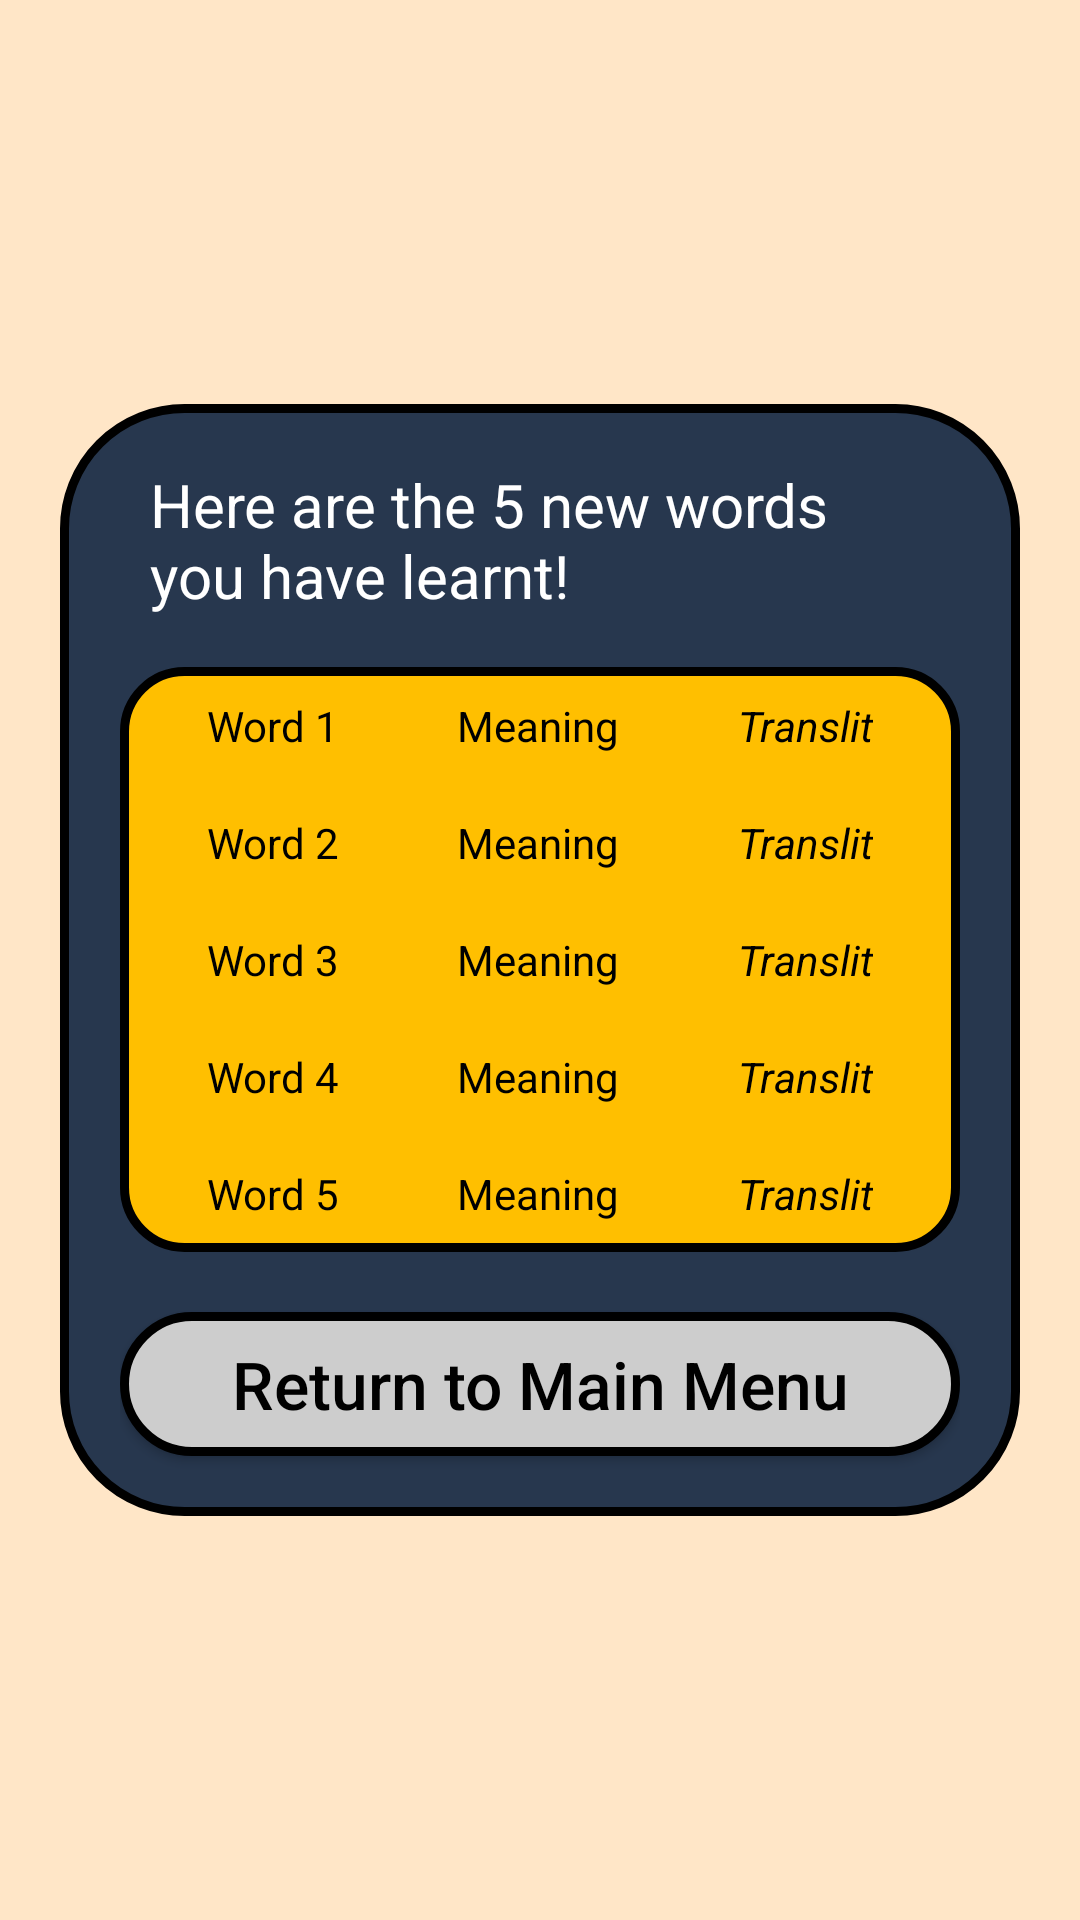

This screen was rendered from an Android layout file. Write that file and the resources it references.
<!-- AndroidManifest.xml: application theme Theme.LearnGurbani -->
<!-- res/layout/activity_flashcard_summary.xml -->
<?xml version="1.0" encoding="utf-8"?>
<LinearLayout xmlns:android="http://schemas.android.com/apk/res/android"
    xmlns:app="http://schemas.android.com/apk/res-auto"
    xmlns:tools="http://schemas.android.com/tools"
    android:layout_width="match_parent"
    android:layout_height="match_parent"
    android:background="@color/backgroundColour"
    android:gravity="center"
    tools:context=".FlashcardSummaryActivity">

    <LinearLayout
        android:layout_width="match_parent"
        android:layout_height="wrap_content"
        android:layout_marginLeft="20dp"
        android:layout_marginRight="20dp"
        android:background="@drawable/answer_buttons_background"
        android:orientation="vertical"
        android:paddingStart="20dp"
        android:paddingEnd="20dp">

        <TextView
            android:id="@+id/result_txt_correctAnswers"
            android:layout_width="match_parent"
            android:layout_height="wrap_content"
            android:layout_marginTop="10dp"
            android:layout_marginBottom="7dp"
            android:padding="10dp"
            android:text="Here are the 5 new words you have learnt!"
            android:textAlignment="textStart"
            android:textColor="@color/white"
            android:textSize="20sp" />

        <LinearLayout
            android:layout_width="match_parent"
            android:layout_height="wrap_content"
            android:layout_marginBottom="20dp"
            android:gravity="center"
            android:background="@drawable/word_container_background"
            android:orientation="horizontal">

                <LinearLayout
                    android:layout_width="wrap_content"
                    android:layout_height="wrap_content"
                    android:gravity="right"
                    android:layout_marginRight="10dp"
                    android:orientation="vertical"
                    android:layout_weight="1">

                    <TextView
                        android:id="@+id/fcword1"
                        android:layout_width="wrap_content"
                        android:layout_height="wrap_content"
                        android:padding="10dp"
                        android:text="Word 1"
                        android:textAlignment="textStart"
                        android:textColor="@color/black"
                        android:textSize="14sp" />

                    <TextView
                        android:id="@+id/fcword2"
                        android:layout_width="wrap_content"
                        android:layout_height="wrap_content"
                        android:padding="10dp"
                        android:text="Word 2"
                        android:textAlignment="textStart"
                        android:textColor="@color/black"
                        android:textSize="14sp" />

                    <TextView
                        android:id="@+id/fcword3"
                        android:layout_width="wrap_content"
                        android:layout_height="wrap_content"
                        android:padding="10dp"
                        android:text="Word 3"
                        android:textAlignment="textStart"
                        android:textColor="@color/black"
                        android:textSize="14sp" />

                    <TextView
                        android:id="@+id/fcword4"
                        android:layout_width="wrap_content"
                        android:layout_height="wrap_content"
                        android:padding="10dp"
                        android:text="Word 4"
                        android:textAlignment="textStart"
                        android:textColor="@color/black"
                        android:textSize="14sp" />

                    <TextView
                        android:id="@+id/fcword5"
                        android:layout_width="wrap_content"
                        android:layout_height="wrap_content"
                        android:padding="10dp"
                        android:text="Word 5"
                        android:textAlignment="textStart"
                        android:textColor="@color/black"
                        android:textSize="14sp" />

                </LinearLayout>

                <LinearLayout
                    android:layout_width="wrap_content"
                    android:layout_height="wrap_content"
                    android:gravity="center"
                    android:orientation="vertical"
                    android:layout_weight="1">

                    <TextView
                        android:id="@+id/fcword1meaning"
                        android:layout_width="wrap_content"
                        android:layout_height="wrap_content"
                        android:padding="10dp"
                        android:text="Meaning"
                        android:textAlignment="textStart"
                        android:textColor="@color/black"
                        android:textSize="14sp" />

                    <TextView
                        android:id="@+id/fcword2meaning"
                        android:layout_width="wrap_content"
                        android:layout_height="wrap_content"
                        android:padding="10dp"
                        android:text="Meaning"
                        android:textAlignment="textStart"
                        android:textColor="@color/black"
                        android:textSize="14sp" />

                    <TextView
                        android:id="@+id/fcword3meaning"
                        android:layout_width="wrap_content"
                        android:layout_height="wrap_content"
                        android:padding="10dp"
                        android:text="Meaning"
                        android:textAlignment="textStart"
                        android:textColor="@color/black"
                        android:textSize="14sp" />

                    <TextView
                        android:id="@+id/fcword4meaning"
                        android:layout_width="wrap_content"
                        android:layout_height="wrap_content"
                        android:padding="10dp"
                        android:text="Meaning"
                        android:textAlignment="textStart"
                        android:textColor="@color/black"
                        android:textSize="14sp" />

                    <TextView
                        android:id="@+id/fcword5meaning"
                        android:layout_width="wrap_content"
                        android:layout_height="wrap_content"
                        android:padding="10dp"
                        android:text="Meaning"
                        android:textAlignment="textStart"
                        android:textColor="@color/black"
                        android:textSize="14sp" />

                </LinearLayout>

                <LinearLayout
                    android:layout_width="wrap_content"
                    android:layout_height="wrap_content"
                    android:gravity="left"
                    android:layout_marginLeft="10dp"
                    android:orientation="vertical"
                    android:layout_weight="1">

                    <TextView
                        android:id="@+id/fcword1translit"
                        android:layout_width="wrap_content"
                        android:layout_height="wrap_content"
                        android:padding="10dp"
                        android:text="Translit"
                        android:textStyle="italic"
                        android:textColor="@color/black"
                        android:textSize="14sp" />


                    <TextView
                        android:id="@+id/fcword2translit"
                        android:layout_width="wrap_content"
                        android:layout_height="wrap_content"
                        android:padding="10dp"
                        android:text="Translit"
                        android:textStyle="italic"
                        android:textColor="@color/black"
                        android:textSize="14sp" />

                    <TextView
                        android:id="@+id/fcword3translit"
                        android:layout_width="wrap_content"
                        android:layout_height="wrap_content"
                        android:padding="10dp"
                        android:text="Translit"
                        android:textStyle="italic"
                        android:textColor="@color/black"
                        android:textSize="14sp" />

                    <TextView
                        android:id="@+id/fcword4translit"
                        android:layout_width="wrap_content"
                        android:layout_height="wrap_content"
                        android:padding="10dp"
                        android:text="Translit"
                        android:textStyle="italic"
                        android:textColor="@color/black"
                        android:textSize="14sp" />

                    <TextView
                        android:id="@+id/fcword5translit"
                        android:layout_width="wrap_content"
                        android:layout_height="wrap_content"
                        android:padding="10dp"
                        android:text="Translit"
                        android:textStyle="italic"
                        android:textColor="@color/black"
                        android:textSize="14sp" />

                </LinearLayout>

            </LinearLayout>


            <androidx.appcompat.widget.AppCompatButton
                android:id="@+id/fc_summary_btn_mainMenu"
                android:layout_width="match_parent"
                android:layout_height="wrap_content"
                android:layout_marginBottom="20dp"
                android:background="@drawable/confirm_button_background"
                android:padding="9dp"
                android:text="Return to Main Menu"
                android:textAlignment="center"
                android:textAllCaps="false"
                android:textColor="@color/black"
                android:textSize="22sp" />


        </LinearLayout>

    </LinearLayout>
<!-- resources referenced by this layout -->
<resources>
  <color name="backgroundColour">#ffe6c7</color>
  <color name="black">#FF000000</color>
  <color name="white">#FFFFFFFF</color>
  <!-- drawable answer_buttons_background (drawable) -->
  <?xml version="1.0" encoding="utf-8"?>
  <shape
      xmlns:android="http://schemas.android.com/apk/res/android"
      android:shape="rectangle"
      >
  
      <corners android:radius="40dp"
          />
  
      <solid android:color="#27374e"
          />
  
      <stroke android:width="3dp"
          android:color="@color/black"
          />
  
  </shape>
  <!-- drawable confirm_button_background (drawable) -->
  <?xml version="1.0" encoding="utf-8"?>
  <shape
      xmlns:android="http://schemas.android.com/apk/res/android"
      android:shape="rectangle"
      >
  
      <corners android:radius="40dp"
          />
  
      <solid android:color="#CDCDCD"
          />
  
      <stroke android:width="3dp"
          android:color="@color/black"/>
  
  </shape>
  <!-- drawable word_container_background (drawable) -->
  <?xml version="1.0" encoding="utf-8"?>
  <shape
      xmlns:android="http://schemas.android.com/apk/res/android"
      android:shape="rectangle"
      >
  
      <corners android:radius="20dp"
          />
  
      <solid android:color="#ffbf00"
          />
  
      <stroke android:width="3dp"
          android:color="@color/black"/>
  </shape>
  <style name="Theme.LearnGurbani" parent="Theme.AppCompat.DayNight.DarkActionBar">
          
          <item name="colorPrimary">@color/black</item>
          <item name="colorPrimaryVariant">@color/black</item>
          <item name="colorOnPrimary">@color/white</item>
          
          <item name="colorSecondary">@color/teal_200</item>
          <item name="colorSecondaryVariant">@color/teal_700</item>
          <item name="colorOnSecondary">@color/black</item>
          
          <item name="android:statusBarColor" tools:targetApi="l">?attr/colorPrimaryVariant</item>
          
      </style>
  <color name="teal_200">#FF03DAC5</color>
  <color name="teal_700">#FF018786</color>
</resources>
